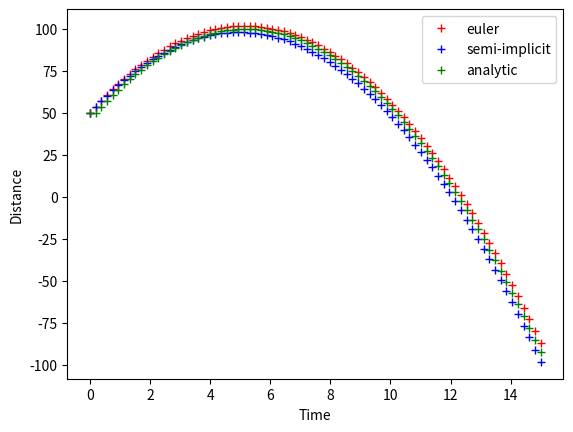

Generate this figure with matplotlib:
import matplotlib.pyplot as plt
import numpy as np

# for the integration of eyler and semi-implicit re-run for a car acceleration
# a = -u*g
# v(n) = v(n-1) + a*dt
# euler: x(n) = x(n-1)  + v(n-1)*dt
# semi-implicit x(n) = x(n-1) + v(n)*dt
# analytic: x(t) = x0 + v0*t + (u*g*t^2)/2


def plot( x0, v0, u, N, g=10):
    t = np.linspace(0, 15, N)
    dt = 15/N
    xe = np.zeros(N)
    xs = np.zeros(N)
    xdot = np.zeros(N)
    an = np.zeros(N)
    xdot[0] = v0
    xe[0], xs[0], an[0] = x0, x0, x0
    xddot = -u*g

# the analytic solution
    def z(t1):
        return x0 + v0*t1 + xddot*((t1**2)/2)
# the numerical integration
    for n in range(1, N):
        xdot[n] = xdot[n-1] + xddot*dt
        xe[n] = xe[n-1] + xdot[n-1]*dt
        xs[n] = xs[n-1] + xdot[n]*dt

    for i in range(1, N):
        an[i] = z(t[i-1])
        print(an[i-1])

    
    plt.plot(t, xe, 'r+', label='euler')
    plt.plot(t, xs, 'b+', label='semi-implicit')
    plt.plot(t, an, 'g+', label='analytic')
    plt.xlabel('Time')
    plt.ylabel('Distance')
    plt.legend()
    plt.show()

plot(50, 20, 0.4, 80)


x = 1j